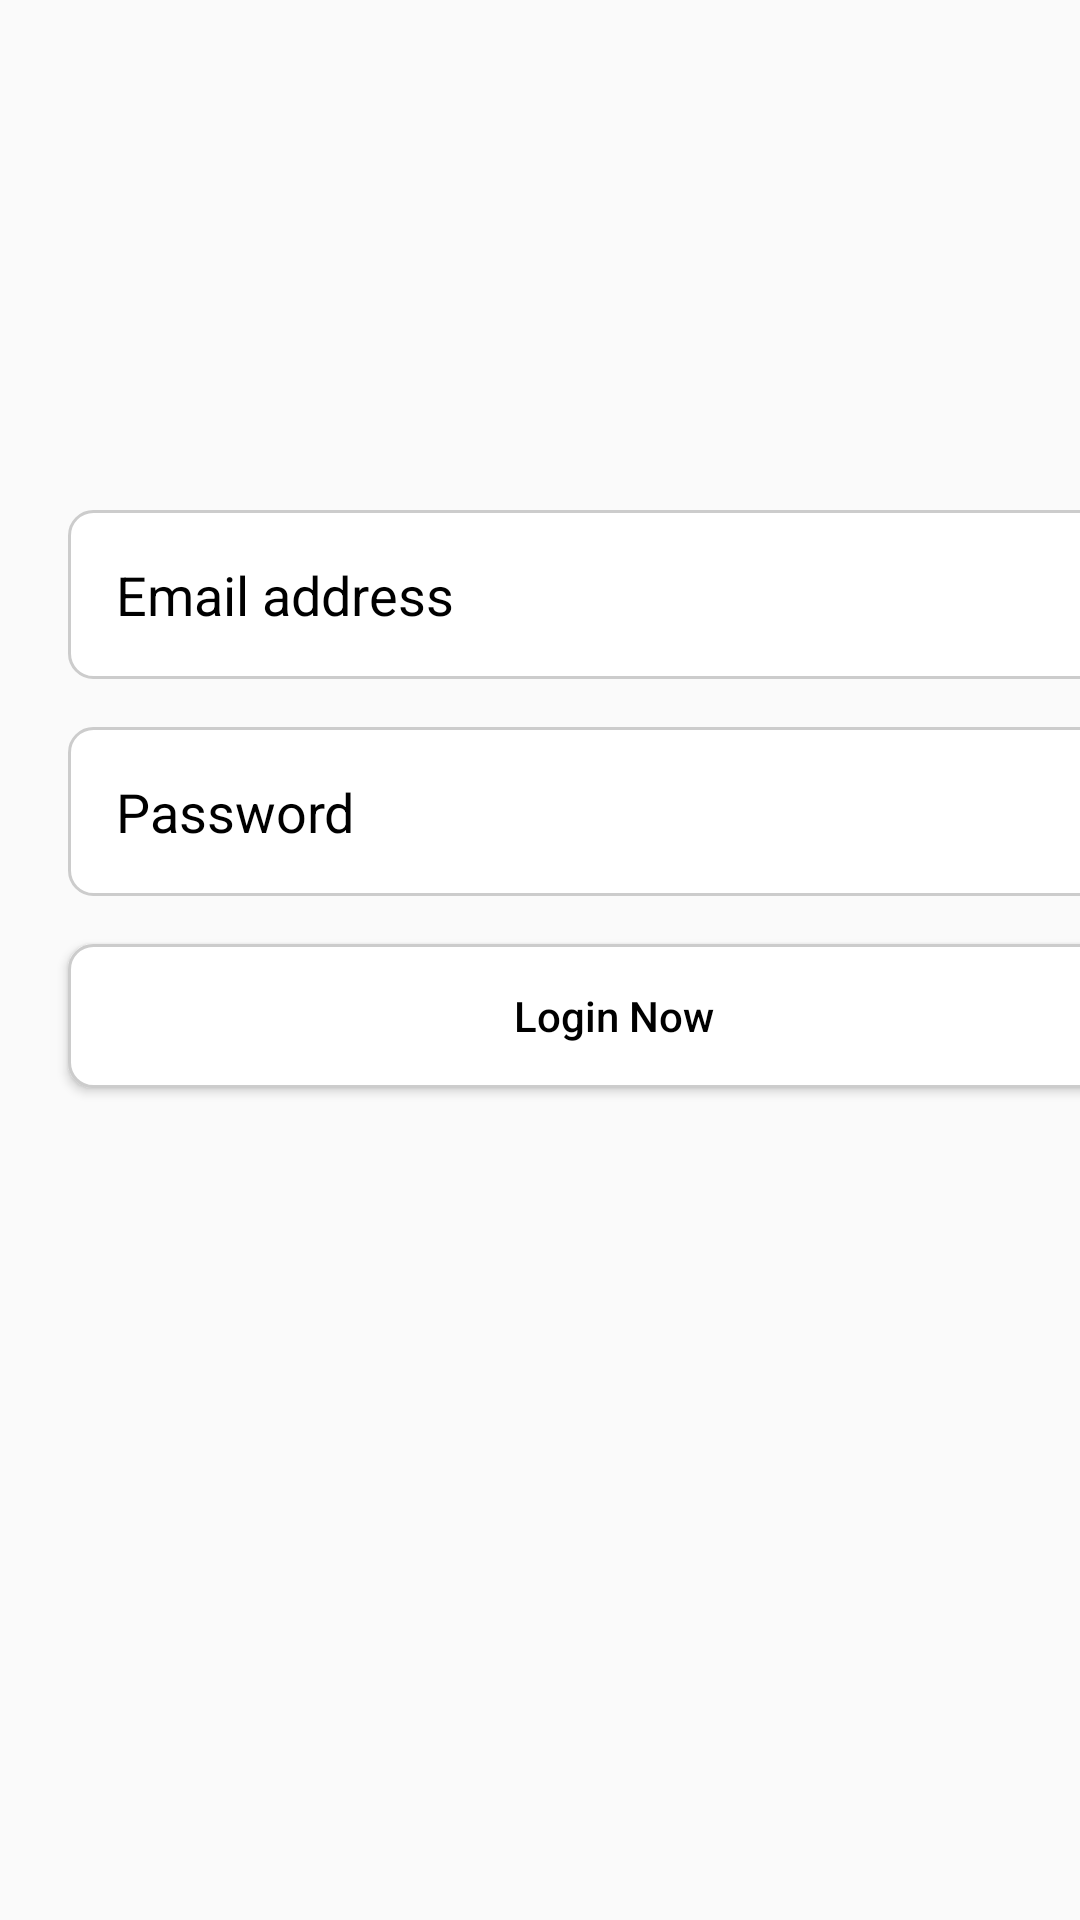

Produce the Android XML layout that renders to this screen, including the resource entries it uses.
<!-- AndroidManifest.xml: application theme Theme.MemoryGameTeam2 -->
<!-- res/layout/activity_login_screen.xml -->
<?xml version="1.0" encoding="utf-8"?>
<androidx.constraintlayout.widget.ConstraintLayout xmlns:android="http://schemas.android.com/apk/res/android"
    xmlns:app="http://schemas.android.com/apk/res-auto"
    xmlns:tools="http://schemas.android.com/tools"
    android:id="@+id/main"
    android:layout_width="match_parent"
    android:layout_height="match_parent"
    tools:context=".LoginScreen">

    <androidx.constraintlayout.widget.Guideline
        android:id="@+id/guideline_left"
        android:layout_width="wrap_content"
        android:layout_height="wrap_content"
        android:orientation="vertical"
        app:layout_constraintGuide_percent="0.06326034" />


    <androidx.constraintlayout.widget.Guideline
        android:id="@+id/guideline_right"
        android:layout_width="wrap_content"
        android:layout_height="wrap_content"
        android:orientation="vertical"
        app:layout_constraintGuide_begin="387dp" />


    <ImageView
        android:id="@+id/logo"
        android:layout_width="80dp"
        android:layout_height="80dp"
        android:layout_marginTop="50dp"

        android:clipToOutline="true"
        android:src="@drawable/logo"
        app:layout_constraintEnd_toStartOf="@+id/guideline_right"
        app:layout_constraintStart_toStartOf="@+id/guideline_left"
        app:layout_constraintTop_toTopOf="parent" />


    <EditText
        android:id="@+id/email"
        android:layout_width="0dp"
        android:layout_height="wrap_content"
        android:layout_marginTop="40dp"
        android:background="@drawable/et_bg"
        android:drawableEnd="@drawable/ic_baseline_email_24"
        android:drawableTint="@color/white_light"
        android:hint="Email address"
        android:inputType="textEmailAddress"
        android:padding="16dp"
        android:textColor="@color/black"
        android:textColorHint="@color/black"
        app:layout_constraintEnd_toStartOf="@id/guideline_right"
        app:layout_constraintStart_toStartOf="@id/guideline_left"
        app:layout_constraintTop_toBottomOf="@+id/logo" />


    <EditText
        android:id="@+id/password"
        android:layout_width="0dp"
        android:layout_height="wrap_content"
        android:layout_marginTop="16dp"
        android:background="@drawable/et_bg"
        android:drawableEnd="@drawable/ic_baseline_eye_24"
        android:drawableTint="@color/white_light"
        android:hint="Password"
        android:inputType="textPassword"
        android:padding="16dp"
        android:textColor="@color/black"
        android:textColorHint="@color/black"
        app:layout_constraintEnd_toStartOf="@id/guideline_right"
        app:layout_constraintStart_toStartOf="@id/guideline_left"
        app:layout_constraintTop_toBottomOf="@+id/email" />


    <Button
        android:id="@+id/login_btn"
        android:layout_width="0dp"
        android:layout_height="wrap_content"
        android:layout_marginTop="16dp"
        android:background="@drawable/et_bg"
        android:text="Login Now"
        android:textAllCaps="false"
        android:textColor="@color/black"
        android:gravity="center"
        app:backgroundTint="@null"
        app:layout_constraintEnd_toStartOf="@+id/guideline_right"
        app:layout_constraintStart_toStartOf="@+id/guideline_left"
        app:layout_constraintTop_toBottomOf="@+id/password" />




</androidx.constraintlayout.widget.ConstraintLayout>
<!-- resources referenced by this layout -->
<resources>
  <color name="black">#FF000000</color>
  <color name="white_light">#ccffffff</color>
  <!-- drawable et_bg (drawable) -->
  <?xml version="1.0" encoding="utf-8"?>
  <shape xmlns:android="http://schemas.android.com/apk/res/android">
      <solid android:color="#FFFFFF"/> 
      <stroke android:width="1dp" android:color="#CCCCCC"/> 
      <corners android:radius="8dp"/> 
  </shape>
  <!-- drawable ic_baseline_email_24 (drawable) -->
  <?xml version="1.0" encoding="utf-8"?>
  <vector xmlns:android="http://schemas.android.com/apk/res/android"
      android:width="24dp"
      android:height="24dp"
      android:viewportWidth="24"
      android:viewportHeight="24"
      android:tint="?attr/colorControlNormal">
  
      <path
          android:fillColor="@android:color/white"
          android:pathData="M20,4L4,4c-1.1,0 -1.99,0.9 -1.99,2L2,18c0,1.1 0.9,2 2,2h16c1.1,0 2,-0.9 2,-2L22,6c0,-1.1 -0.9,-2 -2,-2zM20,8l-8,5 -8,-5L4,6l8,5 8,-5v2z" />
  
  </vector>
  <!-- drawable ic_baseline_eye_24 (drawable) -->
  <?xml version="1.0" encoding="utf-8"?>
  <vector xmlns:android="http://schemas.android.com/apk/res/android"
      android:width="24dp"
      android:height="24dp"
      android:viewportWidth="24"
      android:viewportHeight="24"
      android:tint="?attr/colorControlNormal">
      <path
          android:fillColor="@android:color/white"
          android:pathData="M12,4.5C7,4.5 2.73,7.61 1,12c1.73,4.39 6,7.5 11,7.5s9.27,-3.11 11,-7.5c-1.73,-4.39 -6,-7.5 -11,-7.5zM12,17c-2.76,0 -5,-2.24 -5,-5s2.24,-5 5,-5 5,2.24 5,5 -2.24,5 -5,5zM12,9c-1.66,0 -3,1.34 -3,3s1.34,3 3,3 3,-1.34 3,-3 -1.34,-3 -3,-3z" />
  </vector>
  <style name="Theme.MemoryGameTeam2" parent="Theme.MaterialComponents.DayNight.NoActionBar.Bridge">
          
          <item name="colorPrimary">@color/purple_500</item>
          <item name="colorPrimaryVariant">@color/purple_700</item>
          <item name="colorOnPrimary">@color/white</item>
          
          <item name="colorSecondary">@color/teal_200</item>
          <item name="colorSecondaryVariant">@color/teal_700</item>
          <item name="colorOnSecondary">@color/black</item>
          
          <item name="android:statusBarColor">?attr/colorPrimaryVariant</item>
          
      </style>
  <color name="purple_500">#FF6200EE</color>
  <color name="purple_700">#FF3700B3</color>
  <color name="white">#FFFFFFFF</color>
  <color name="teal_200">#FF03DAC5</color>
  <color name="teal_700">#FF018786</color>
</resources>
